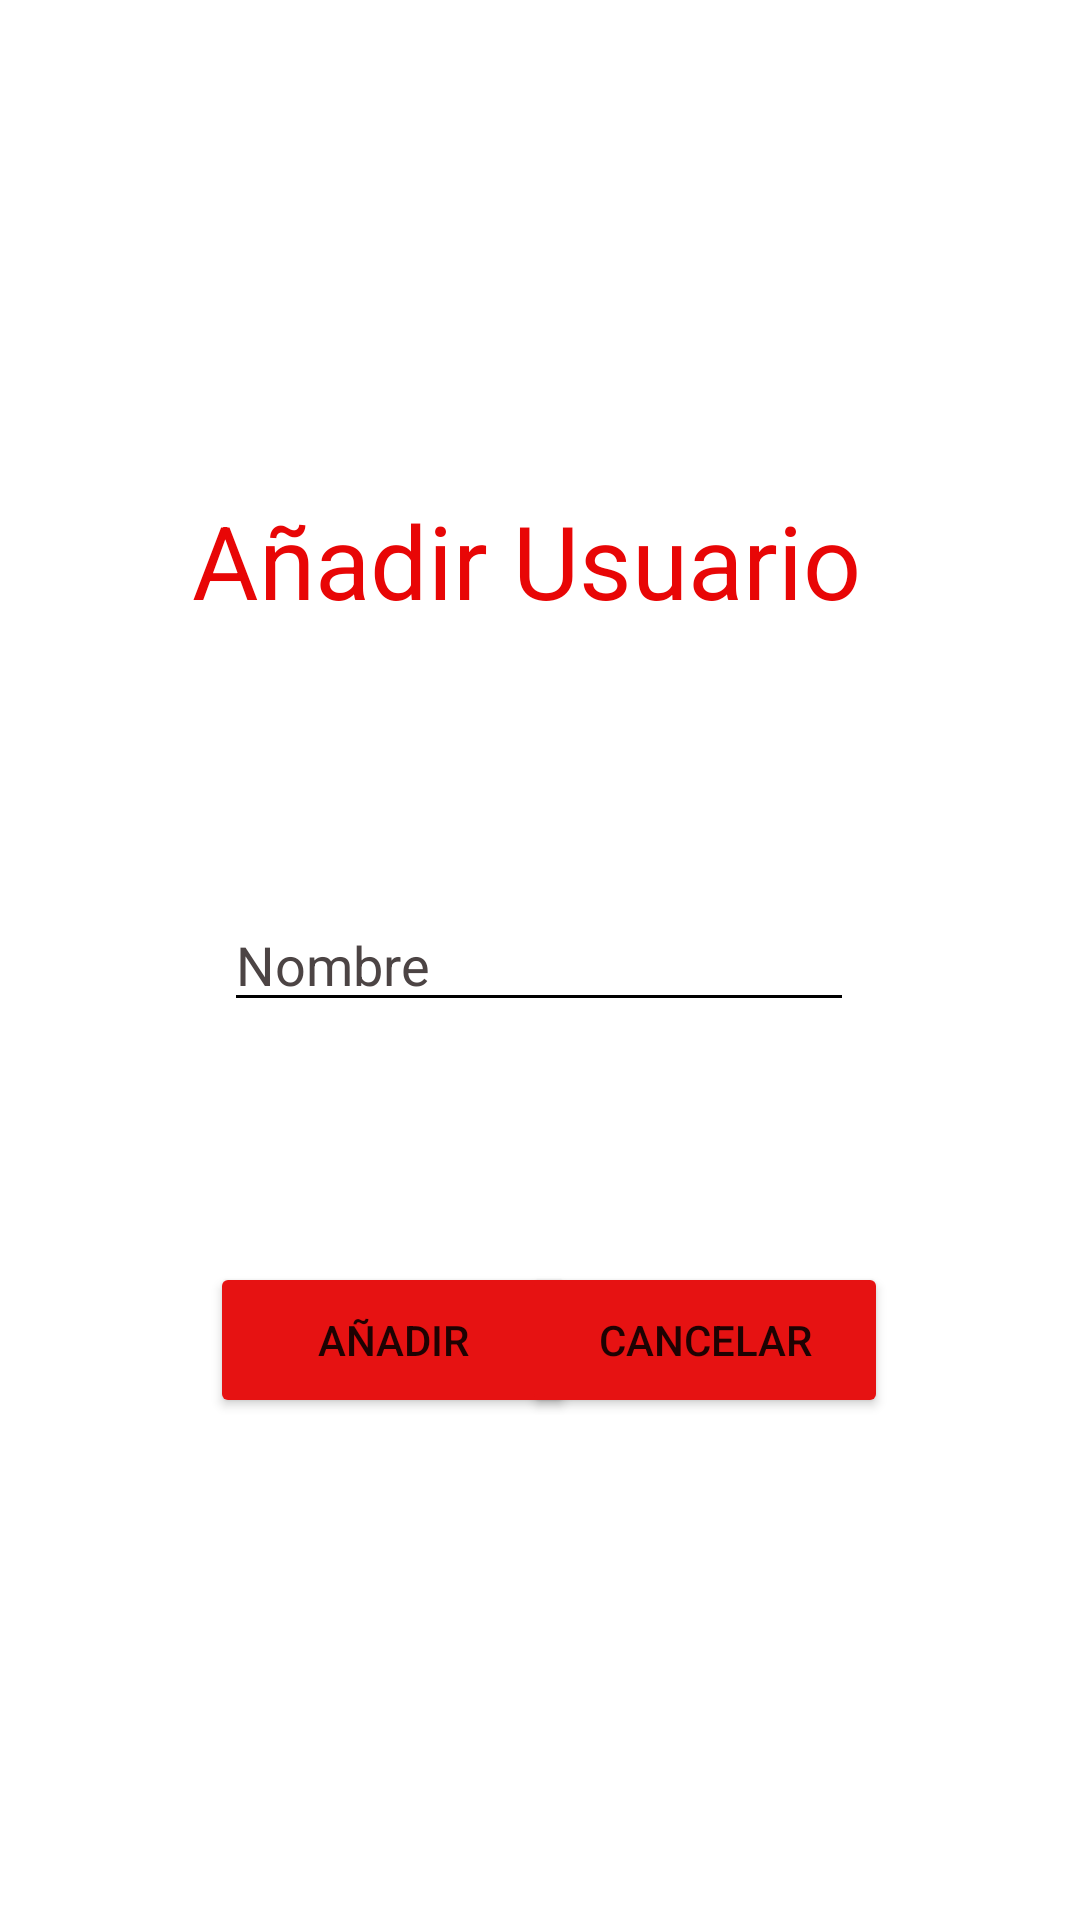

Layout XML and referenced resources for this Android screen:
<!-- AndroidManifest.xml: application theme Theme.ProyectoPrácticaEVAL2Netflix -->
<!-- res/layout/activity_anadir_usuarios.xml -->
<?xml version="1.0" encoding="utf-8"?>
<androidx.constraintlayout.widget.ConstraintLayout xmlns:android="http://schemas.android.com/apk/res/android"
    xmlns:app="http://schemas.android.com/apk/res-auto"
    xmlns:tools="http://schemas.android.com/tools"
    android:layout_width="match_parent"
    android:layout_height="match_parent"
    android:backgroundTint="#070707"
    tools:context=".AnadirUsuarios">

    <TextView
        android:id="@+id/textView8"
        android:layout_width="wrap_content"
        android:layout_height="wrap_content"
        android:layout_marginStart="90dp"
        android:layout_marginTop="164dp"
        android:layout_marginEnd="91dp"
        android:text="Añadir Usuario "
        android:textColor="#E80606"
        android:textSize="34sp"
        app:layout_constraintEnd_toEndOf="parent"
        app:layout_constraintStart_toStartOf="parent"
        app:layout_constraintTop_toTopOf="parent" />

    <EditText
        android:id="@+id/editTextTextPersonName3"
        android:layout_width="wrap_content"
        android:layout_height="wrap_content"
        android:layout_marginStart="100dp"
        android:layout_marginTop="90dp"
        android:layout_marginEnd="101dp"
        android:backgroundTint="#000000"
        android:ems="10"
        android:hint="Nombre"
        android:inputType="textPersonName"
        android:textColor="#090808"
        android:textColorHint="#4C4444"
        app:layout_constraintEnd_toEndOf="parent"
        app:layout_constraintStart_toStartOf="parent"
        app:layout_constraintTop_toBottomOf="@+id/textView8" />

    <Button
        android:id="@+id/button2"
        android:layout_width="122dp"
        android:layout_height="52dp"
        android:layout_marginStart="70dp"
        android:layout_marginTop="80dp"
        android:layout_marginEnd="10dp"
        android:backgroundTint="#E61212"
        android:text="Añadir"
        app:layout_constraintEnd_toStartOf="@+id/button3"
        app:layout_constraintHorizontal_bias="0.0"
        app:layout_constraintStart_toStartOf="parent"
        app:layout_constraintTop_toBottomOf="@+id/editTextTextPersonName3" />

    <Button
        android:id="@+id/button3"
        android:layout_width="122dp"
        android:layout_height="52dp"
        android:layout_marginTop="80dp"
        android:layout_marginEnd="64dp"
        android:backgroundTint="#E61212"
        android:text="Cancelar"
        app:layout_constraintEnd_toEndOf="parent"
        app:layout_constraintTop_toBottomOf="@+id/editTextTextPersonName3" />
</androidx.constraintlayout.widget.ConstraintLayout>
<!-- resources referenced by this layout -->
<resources>
  <style name="Theme.ProyectoPrácticaEVAL2Netflix" parent="Theme.MaterialComponents.DayNight.DarkActionBar">
          
          <item name="colorPrimary">@color/purple_500</item>
          <item name="colorPrimaryVariant">@color/purple_700</item>
          <item name="colorOnPrimary">@color/white</item>
          
          <item name="colorSecondary">@color/teal_200</item>
          <item name="colorSecondaryVariant">@color/teal_700</item>
          <item name="colorOnSecondary">@color/black</item>
          
          <item name="android:statusBarColor">?attr/colorPrimaryVariant</item>
          
      </style>
  <!-- not gathered from this repository: default colours our renderer supplied (Android Studio template values) -->
  <color name="purple_500">#FF6200EE</color>
  <color name="purple_700">#FF3700B3</color>
  <color name="teal_200">#FF03DAC5</color>
  <color name="teal_700">#FF018786</color>
  <color name="black">#FF000000</color>
  <color name="white">#FFFFFFFF</color>
</resources>
